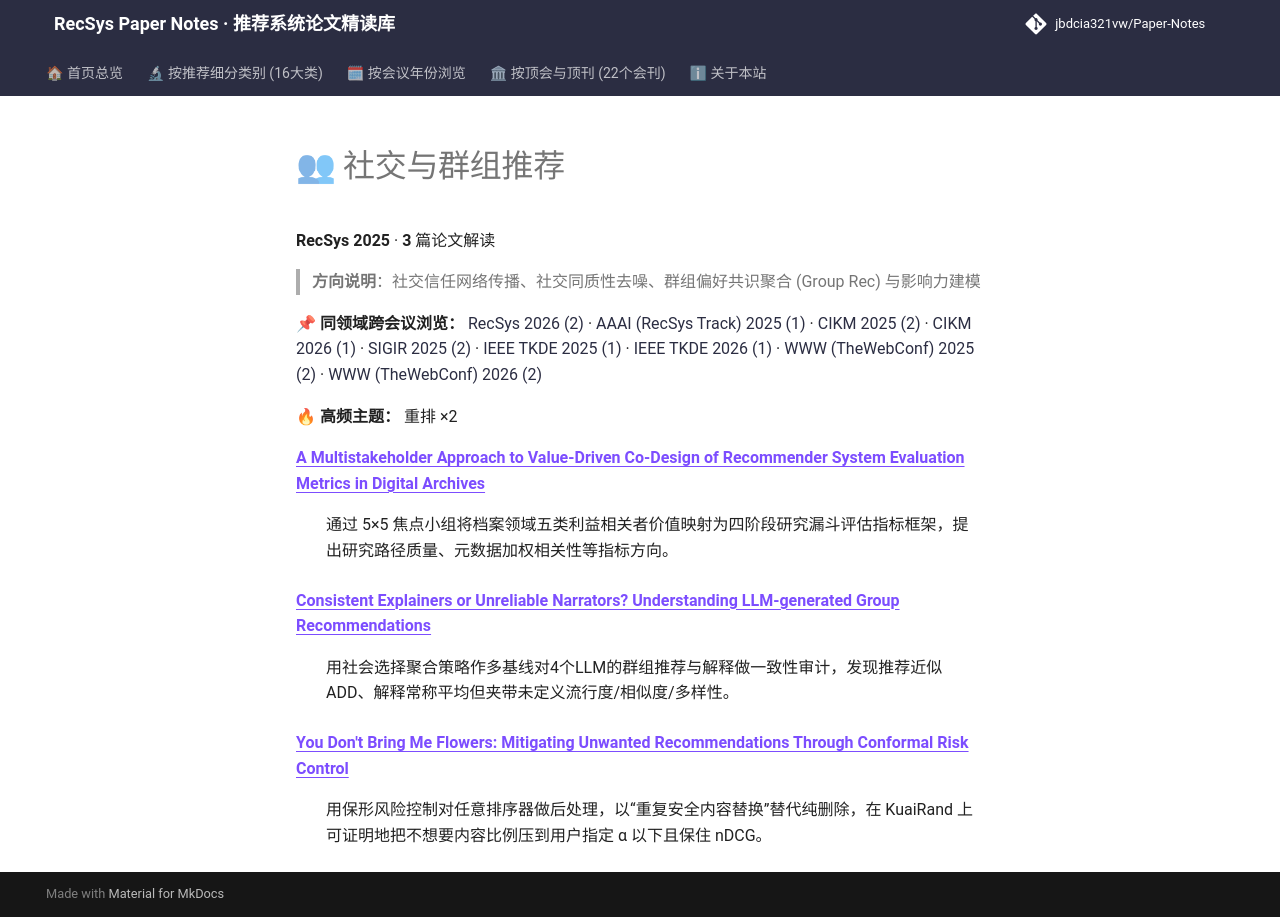

repository: jbdcia321vw/Paper-Notes · page: venues/RecSys/2025/social_group_rec/index.html · generator: mkdocs

# 👥 社交与群组推荐

**RecSys 2025** · **3** 篇论文解读

> **方向说明**：社交信任网络传播、社交同质性去噪、群组偏好共识聚合 (Group Rec) 与影响力建模

📌 **同领域跨会议浏览：** [RecSys 2026 (2)](../../2026/social_group_rec/) · [AAAI (RecSys Track) 2025 (1)](../../../AAAI/2025/social_group_rec/) · [CIKM 2025 (2)](../../../CIKM/2025/social_group_rec/) · [CIKM 2026 (1)](../../../CIKM/2026/social_group_rec/) · [SIGIR 2025 (2)](../../../SIGIR/2025/social_group_rec/) · [IEEE TKDE 2025 (1)](../../../TKDE/2025/social_group_rec/) · [IEEE TKDE 2026 (1)](../../../TKDE/2026/social_group_rec/) · [WWW (TheWebConf) 2025 (2)](../../../WWW/2025/social_group_rec/) · [WWW (TheWebConf) 2026 (2)](../../../WWW/2026/social_group_rec/)

🔥 **高频主题：** 重排 ×2

<dl>
<dt><strong><a href="a_multistakeholder_approach_to_value_driven_co_design_of_recommender_system/">A Multistakeholder Approach to Value-Driven Co-Design of Recommender System Evaluation Metrics in Digital Archives</a></strong></dt>
<dd>
<p>通过 5×5 焦点小组将档案领域五类利益相关者价值映射为四阶段研究漏斗评估指标框架，提出研究路径质量、元数据加权相关性等指标方向。</p>
</dd>
<dt><strong><a href="consistent_explainers_or_unreliable_narrators_understanding_llm_generated_g/">Consistent Explainers or Unreliable Narrators? Understanding LLM-generated Group Recommendations</a></strong></dt>
<dd>
<p>用社会选择聚合策略作多基线对4个LLM的群组推荐与解释做一致性审计，发现推荐近似ADD、解释常称平均但夹带未定义流行度/相似度/多样性。</p>
</dd>
<dt><strong><a href="you_don_t_bring_me_flowers_mitigating_unwanted_recommendations_through_conf/">You Don&#x27;t Bring Me Flowers: Mitigating Unwanted Recommendations Through Conformal Risk Control</a></strong></dt>
<dd>
<p>用保形风险控制对任意排序器做后处理，以“重复安全内容替换”替代纯删除，在 KuaiRand 上可证明地把不想要内容比例压到用户指定 α 以下且保住 nDCG。</p>
</dd>
</dl>
